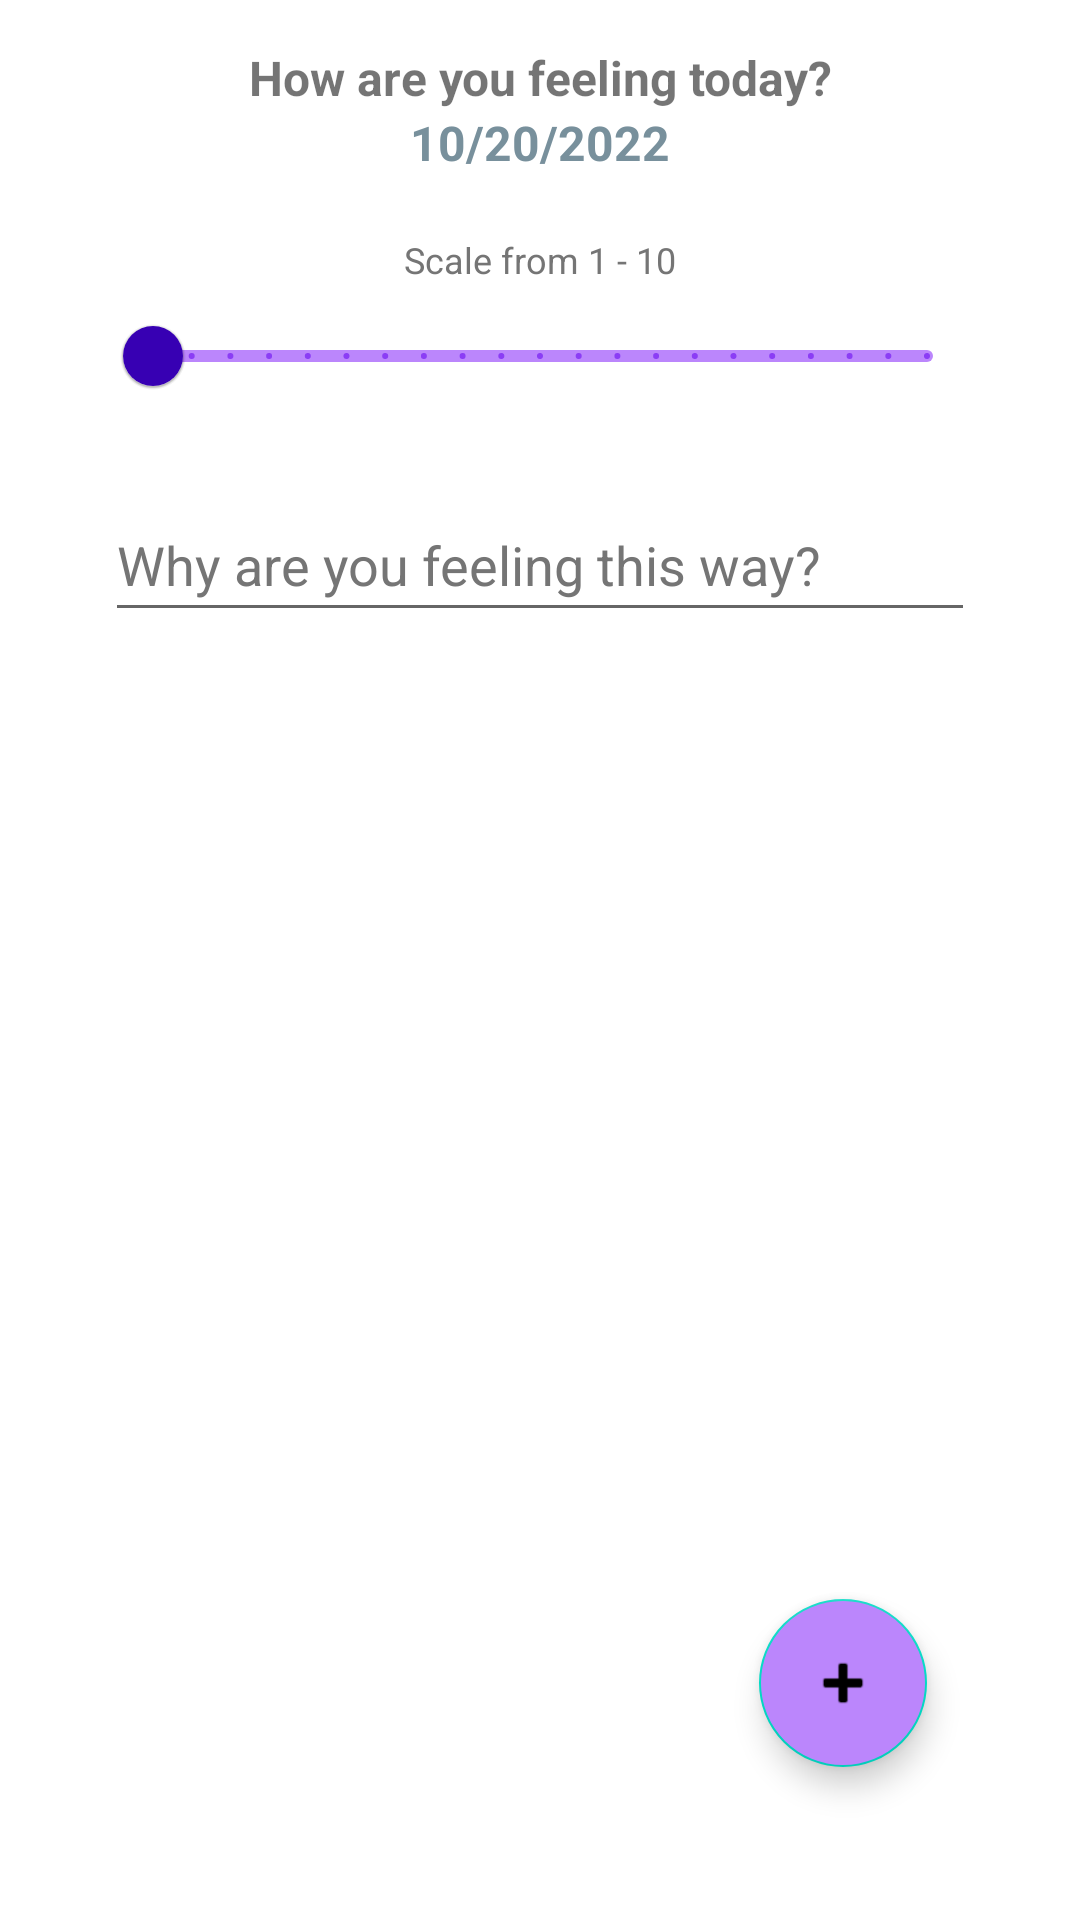

Layout XML and referenced resources for this Android screen:
<!-- AndroidManifest.xml: application theme Theme.MentalTrackerBitFIt -->
<!-- res/layout/fragment_add.xml -->
<?xml version="1.0" encoding="utf-8"?>
<androidx.constraintlayout.widget.ConstraintLayout
    xmlns:android="http://schemas.android.com/apk/res/android"
    xmlns:app="http://schemas.android.com/apk/res-auto"
    xmlns:tools="http://schemas.android.com/tools"
    android:layout_width="match_parent"
    android:layout_height="match_parent"
    android:padding="15dp">


    <TextView
        android:id="@+id/checkingInTextView"
        android:layout_width="wrap_content"
        android:layout_height="wrap_content"
        android:text="@string/how_are_you_feeling_today"
        android:textSize="16sp"
        android:textStyle="bold"
        app:layout_constraintEnd_toEndOf="parent"
        app:layout_constraintStart_toStartOf="parent"
        app:layout_constraintTop_toTopOf="parent" />


    <TextView
        android:id="@+id/dateTextView"
        android:layout_width="wrap_content"
        android:layout_height="wrap_content"
        android:hint="@string/date"
        android:textColorHint="#78909C"
        android:textSize="16sp"
        android:textStyle="bold"
        app:layout_constraintEnd_toEndOf="parent"
        app:layout_constraintStart_toStartOf="parent"
        app:layout_constraintTop_toBottomOf="@+id/checkingInTextView" />

    <TextView
        android:id="@+id/scaleTextView"
        android:layout_width="wrap_content"
        android:layout_height="wrap_content"
        android:layout_marginTop="20dp"
        android:hint="@string/scale_from_1_10"
        android:textColorHint="#757575"
        android:textSize="12sp"
        app:layout_constraintEnd_toEndOf="parent"
        app:layout_constraintStart_toStartOf="parent"
        app:layout_constraintTop_toBottomOf="@+id/dateTextView" />


    <com.google.android.material.slider.Slider
        android:id="@+id/slider"
        android:layout_width="match_parent"
        android:layout_height="wrap_content"
        android:layout_marginTop="0dp"
        android:layout_marginStart="20dp"
        android:layout_marginEnd="20dp"
        android:stepSize=".5"
        android:valueFrom="0"
        android:valueTo="10"
        app:layout_constraintEnd_toEndOf="parent"
        app:layout_constraintStart_toStartOf="parent"
        app:layout_constraintTop_toBottomOf="@+id/scaleTextView"
        app:thumbColor="@color/purple_700"
        app:trackColor="@color/purple_200"
        tools:ignore="SpeakableTextPresentCheck" />

    <EditText
        android:id="@+id/whyFeelings"
        android:hint="@string/why"
        android:layout_width="match_parent"
        android:layout_height="wrap_content"
        android:layout_margin="20dp"
        android:layout_marginTop="10dp"
        android:inputType="textShortMessage"
        android:minHeight="48dp"
        android:textColorHint="#757575"
        app:layout_constraintTop_toBottomOf="@+id/slider"
        tools:layout_editor_absoluteX="35dp"
        android:autofillHints="" />

    <com.google.android.material.floatingactionbutton.FloatingActionButton
        android:id="@+id/floatingActionButton"
        android:layout_width="wrap_content"
        android:layout_height="wrap_content"
        android:layout_marginEnd="36dp"
        android:layout_marginBottom="36dp"
        android:backgroundTint="@color/purple_200"
        android:clickable="true"
        android:contentDescription="@string/post_button"
        android:focusable="true"
        android:src="@android:drawable/ic_input_add"
        android:tint="@color/white"
        app:layout_constraintBottom_toBottomOf="parent"
        app:layout_constraintEnd_toEndOf="parent"
        tools:ignore="SpeakableTextPresentCheck,SpeakableTextPresentCheck,SpeakableTextPresentCheck,ImageContrastCheck,RedundantDescriptionCheck" />


</androidx.constraintlayout.widget.ConstraintLayout>
<!-- resources referenced by this layout -->
<resources>
  <string name="date">10/20/2022</string>
  <string name="how_are_you_feeling_today">How are you feeling today?</string>
  <string name="post_button">Post button</string>
  <string name="scale_from_1_10">Scale from 1 - 10</string>
  <string name="why">Why are you feeling this way?</string>
  <style name="Theme.MentalTrackerBitFIt" parent="Theme.MaterialComponents.DayNight.DarkActionBar">
          
          <item name="colorPrimary">@color/purple_500</item>
          <item name="colorPrimaryVariant">@color/purple_700</item>
          <item name="colorOnPrimary">@color/white</item>
          
          <item name="colorSecondary">@color/teal_200</item>
          <item name="colorSecondaryVariant">@color/teal_700</item>
          <item name="colorOnSecondary">@color/black</item>
          
          <item name="android:statusBarColor">?attr/colorPrimaryVariant</item>
          
      </style>
  <!-- not gathered from this repository: default colours our renderer supplied (Android Studio template values) -->
  <color name="purple_200">#FFBB86FC</color>
  <color name="purple_500">#FF6200EE</color>
  <color name="purple_700">#FF3700B3</color>
  <color name="teal_200">#FF03DAC5</color>
  <color name="teal_700">#FF018786</color>
  <color name="black">#FF000000</color>
  <color name="white">#FFFFFFFF</color>
</resources>
